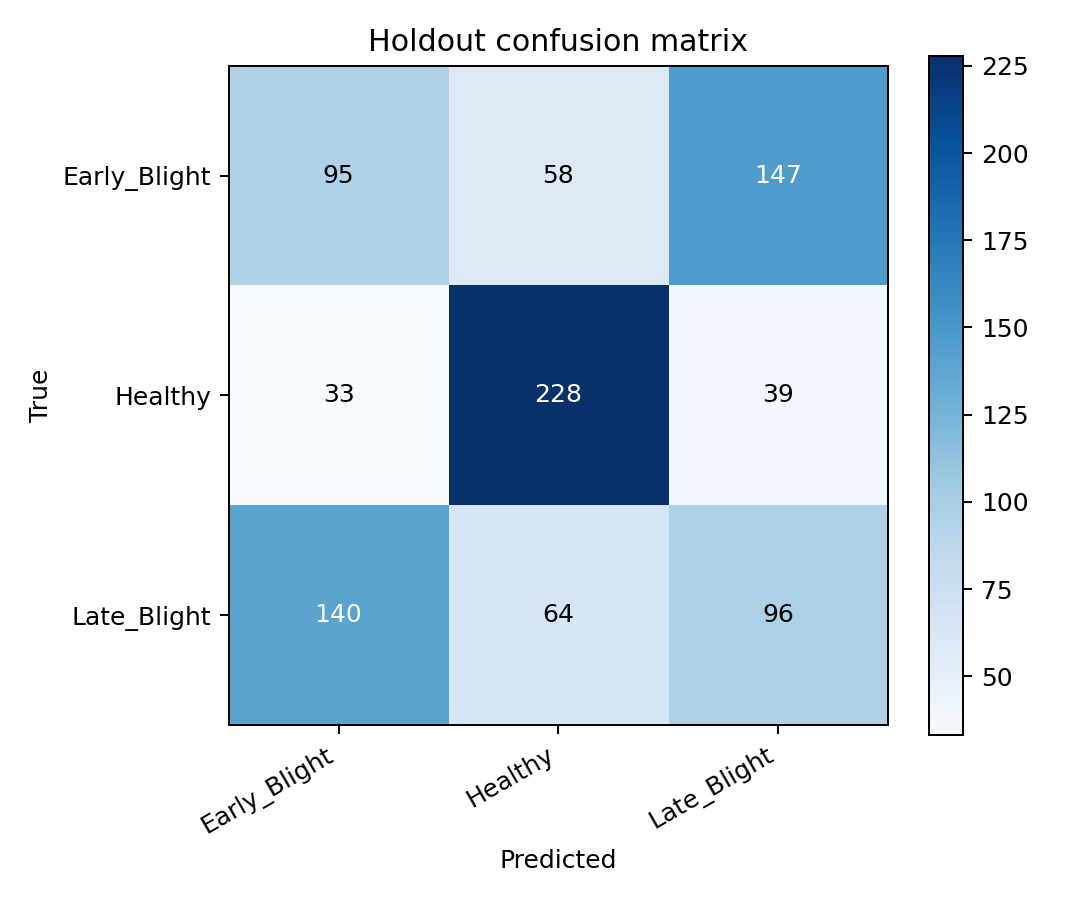

The file beside this chart, header and first rows:
true/pred, Early_Blight, Healthy, Late_Blight
Early_Blight, 95, 58, 147
Healthy, 33, 228, 39
Late_Blight, 140, 64, 96
